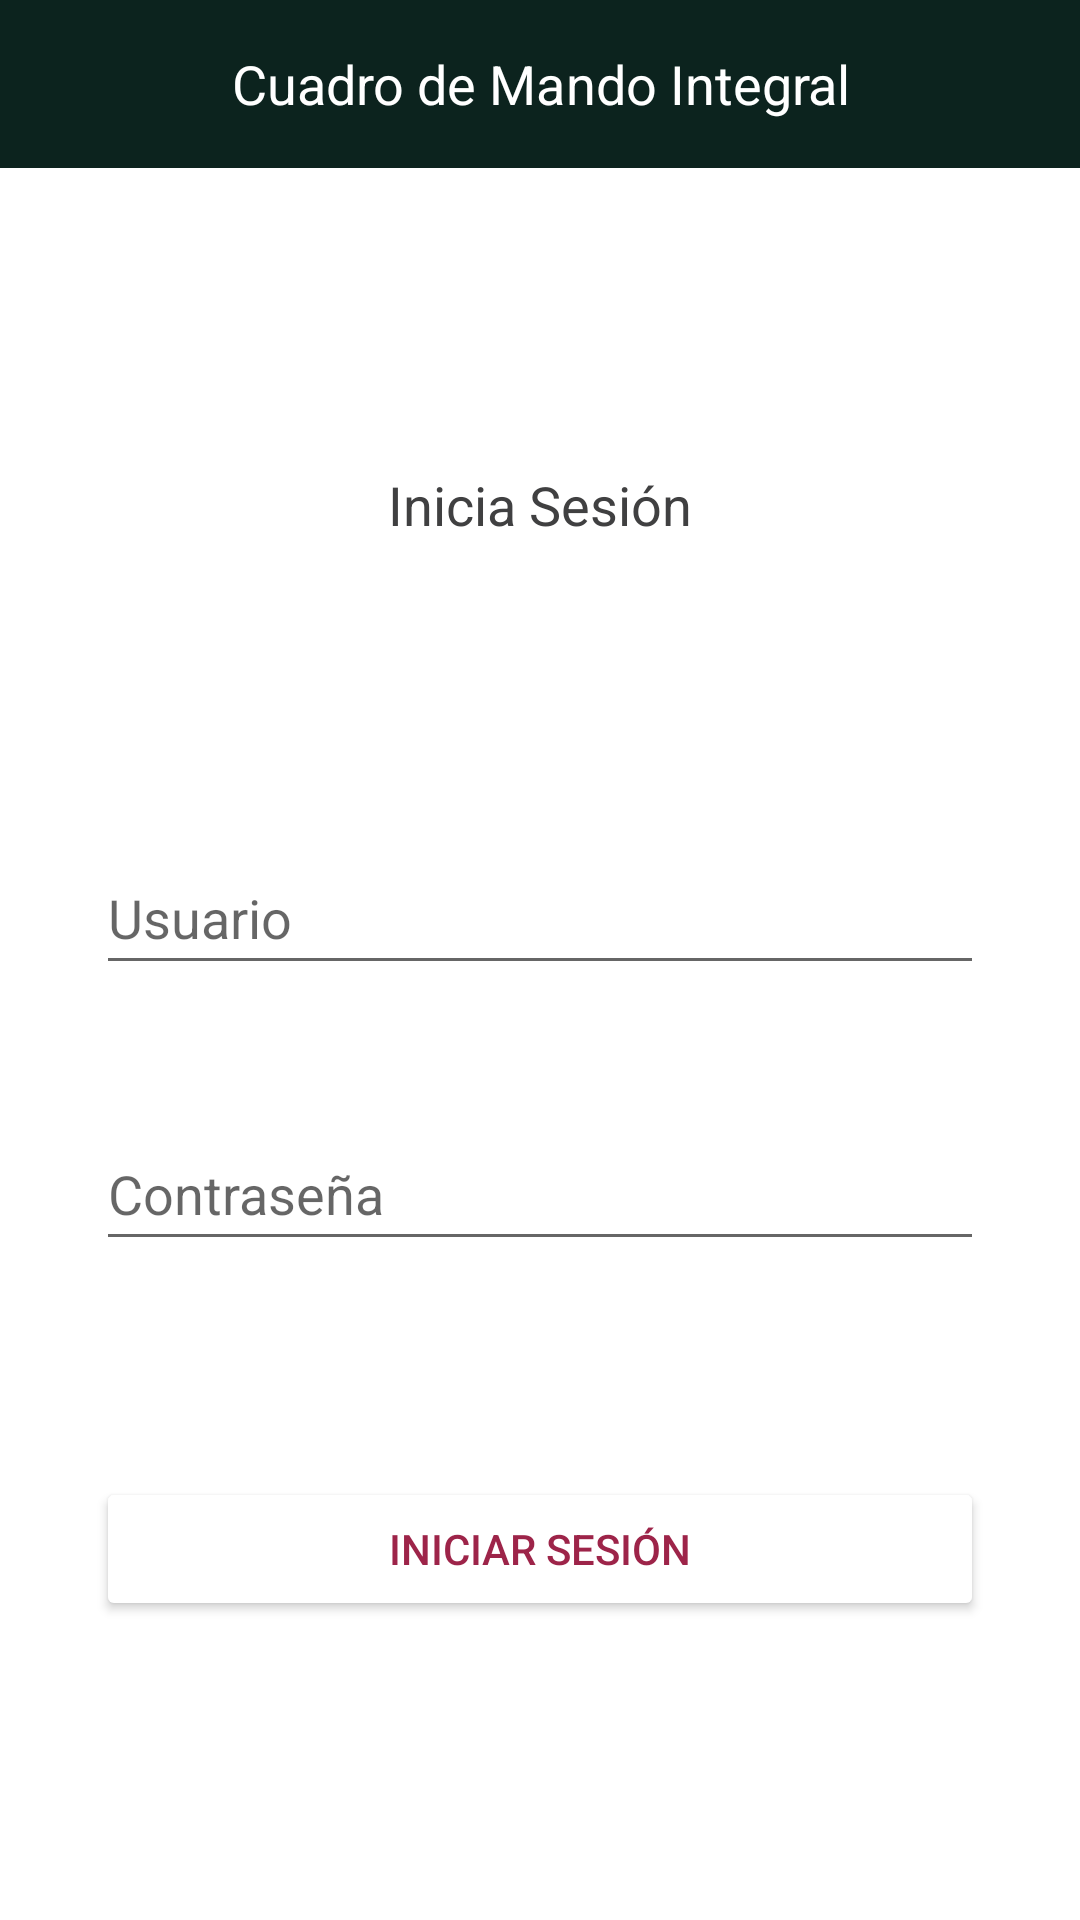

Reconstruct the res/layout file that produces this screen, plus the resources it refers to.
<!-- AndroidManifest.xml: application theme Theme.CMI -->
<!-- res/layout/login.xml -->
<?xml version="1.0" encoding="utf-8"?>
<androidx.constraintlayout.widget.ConstraintLayout
    xmlns:android="http://schemas.android.com/apk/res/android"
    xmlns:app="http://schemas.android.com/apk/res-auto"
    android:layout_width="match_parent"
    android:layout_height="match_parent">


    <androidx.appcompat.widget.Toolbar
        android:id="@+id/toolbar_login"
        android:layout_width="match_parent"
        android:layout_height="wrap_content"
        android:background="@color/gob_green_dark_plus"
        android:minHeight="?attr/actionBarSize"
        android:paddingLeft="0dp"
        android:paddingRight="0dp"
        android:theme="?attr/actionBarTheme"
        app:layout_constraintEnd_toEndOf="parent"
        app:layout_constraintHorizontal_bias="0.0"
        app:layout_constraintStart_toStartOf="parent"
        app:layout_constraintTop_toTopOf="parent">

        <TextView
            android:id="@+id/titulo"
            android:layout_width="wrap_content"
            android:layout_height="wrap_content"
            android:background="@color/gob_green_dark_plus"
            android:singleLine="true"
            android:text="Cuadro de Mando Integral"
            android:textAlignment="center"
            android:textColor="#ffffff"
            android:textSize="18sp"
            app:layout_constraintEnd_toEndOf="parent"
            app:layout_constraintHorizontal_bias="0.0"
            app:layout_constraintStart_toStartOf="parent"
            app:layout_constraintTop_toTopOf="parent"
            android:layout_gravity="center"/>

    </androidx.appcompat.widget.Toolbar>

    <TextView
        android:id="@+id/iniciaSesion"
        android:layout_width="wrap_content"
        android:layout_height="wrap_content"
        android:layout_marginTop="100dp"
        android:text="Inicia Sesión"
        android:textAlignment="center"
        android:textColor="@color/gob_green_light"
        android:textSize="18sp"
        app:layout_constraintEnd_toEndOf="parent"
        app:layout_constraintStart_toStartOf="parent"
        app:layout_constraintTop_toBottomOf="@+id/toolbar_login" />

    <EditText
        android:id="@+id/usuario"
        android:layout_width="match_parent"
        android:layout_height="wrap_content"
        android:layout_marginStart="32dp"
        android:layout_marginTop="100dp"
        android:layout_marginEnd="32dp"
        android:ems="10"
        android:hint="Usuario"
        android:inputType="textPersonName"
        android:minHeight="48dp"
        android:textColor="@color/gob_green_light"
        app:layout_constraintEnd_toEndOf="parent"
        app:layout_constraintHorizontal_bias="0.0"
        app:layout_constraintStart_toStartOf="parent"
        app:layout_constraintTop_toBottomOf="@+id/iniciaSesion" />

    <EditText
        android:id="@+id/contrasena"
        android:layout_width="match_parent"
        android:layout_height="wrap_content"
        android:layout_marginStart="32dp"
        android:layout_marginTop="44dp"
        android:layout_marginEnd="32dp"
        android:ems="10"
        android:inputType="textPassword"
        android:minHeight="48dp"
        android:hint="Contraseña"
        android:textColor="@color/gob_green_light"
        app:layout_constraintEnd_toEndOf="parent"
        app:layout_constraintHorizontal_bias="0.0"
        app:layout_constraintStart_toStartOf="parent"
        app:layout_constraintTop_toBottomOf="@+id/usuario" />

    <Button
        android:id="@+id/iniciarSesion"
        android:layout_width="match_parent"
        android:layout_height="wrap_content"
        android:layout_marginStart="32dp"
        android:layout_marginTop="72dp"
        android:layout_marginEnd="32dp"
        android:text="Iniciar Sesión"
        android:textColor="@color/gob_pink"
        app:backgroundTint="@color/white"
        app:layout_constraintEnd_toEndOf="parent"
        app:layout_constraintHorizontal_bias="0.0"
        app:layout_constraintStart_toStartOf="parent"
        app:layout_constraintTop_toBottomOf="@+id/contrasena"
        app:strokeColor="@color/gob_pink"
        app:strokeWidth="2dp" />


</androidx.constraintlayout.widget.ConstraintLayout>
<!-- resources referenced by this layout -->
<resources>
  <color name="gob_green_dark_plus">#0C231E</color>
  <color name="gob_green_light">#404041</color>
  <color name="gob_pink">#9D2449</color>
  <color name="white">#ffffff</color>
  <style name="Theme.CMI" parent="Theme.MaterialComponents.Light.NoActionBar">
          <item name="windowActionBar">false</item>
          <item name="windowNoTitle">true</item>
          <item name="drawerArrowStyle">@style/DrawerArrowStyle</item>
      </style>
  <style name="DrawerArrowStyle" parent="@style/Widget.AppCompat.DrawerArrowToggle">
          <item name="spinBars">true</item>
          <item name="color">@color/gob_white</item>
      </style>
  <color name="gob_white">#DDDDDD</color>
</resources>
